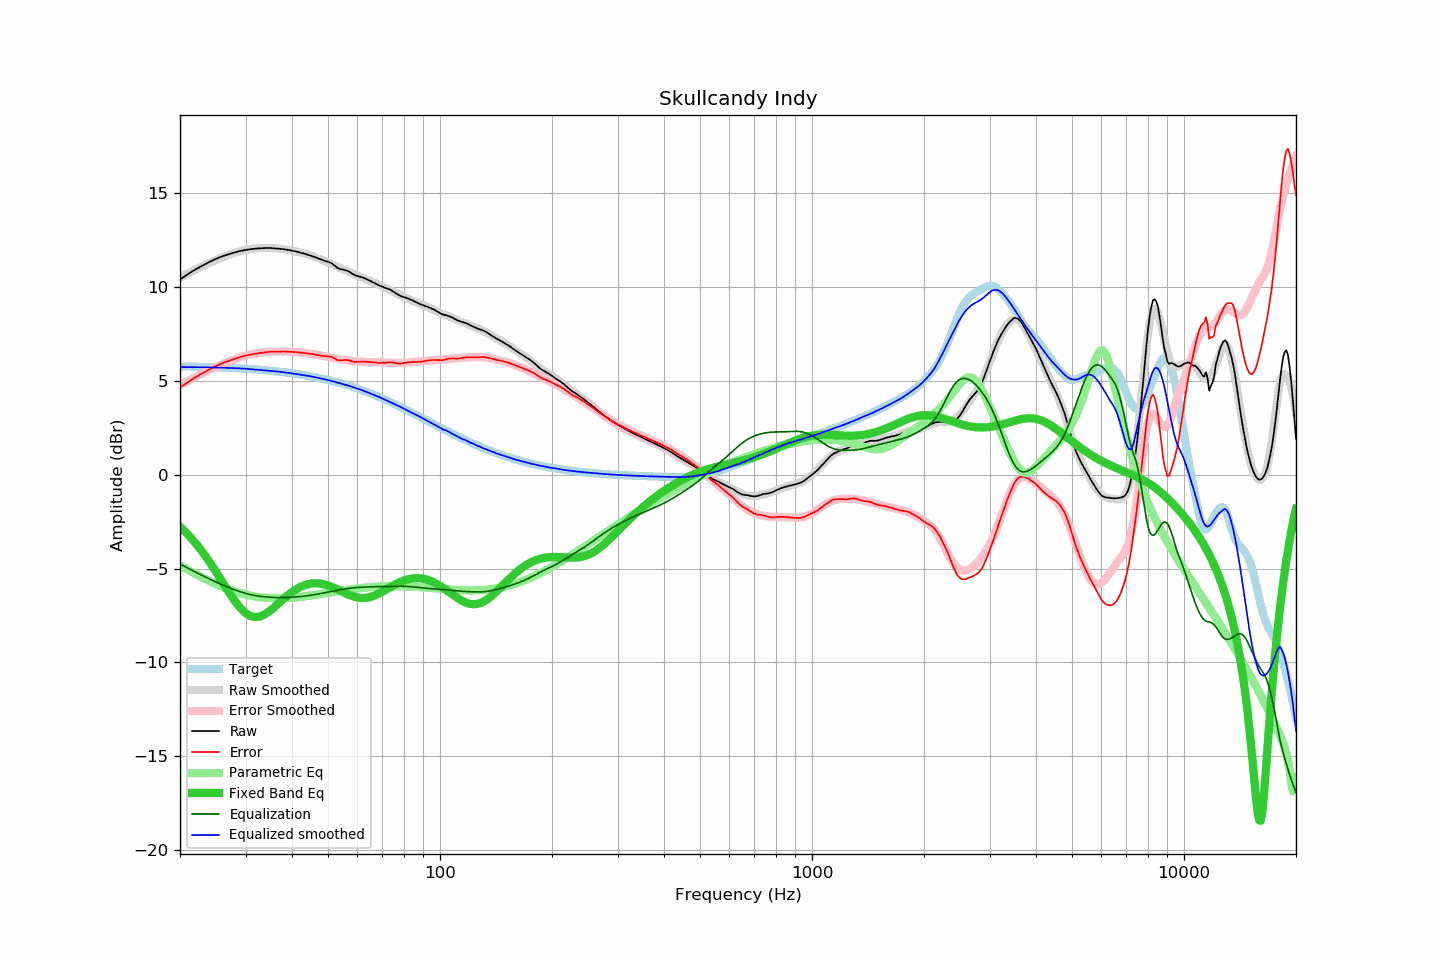

Values plotted in this chart, from the file beside it:
frequency, raw, error, smoothed, error_smoothed, equalization, parametric_eq, equalized_raw, equalized_smoothed, target
20, 10.38, 4.62, 10.47, 4.76, -4.76, -2.78, 5.62, 5.71, 5.75
21, 10.66, 4.91, 10.69, 4.98, -4.98, -3.19, 5.68, 5.71, 5.75
22, 10.91, 5.17, 10.90, 5.19, -5.19, -3.64, 5.72, 5.71, 5.74
23, 11.12, 5.39, 11.08, 5.38, -5.38, -4.13, 5.74, 5.71, 5.73
24, 11.31, 5.59, 11.26, 5.56, -5.56, -4.64, 5.75, 5.70, 5.71
25, 11.48, 5.78, 11.41, 5.72, -5.72, -5.18, 5.76, 5.69, 5.70
26, 11.61, 5.92, 11.55, 5.87, -5.87, -5.71, 5.74, 5.68, 5.69
27, 11.72, 6.04, 11.68, 6.00, -6.00, -6.23, 5.71, 5.67, 5.67
28, 11.81, 6.15, 11.78, 6.12, -6.12, -6.70, 5.68, 5.66, 5.66
29, 11.89, 6.24, 11.88, 6.23, -6.23, -7.08, 5.66, 5.64, 5.64
30, 11.95, 6.32, 11.95, 6.32, -6.32, -7.37, 5.62, 5.63, 5.62
31, 11.99, 6.38, 11.99, 6.39, -6.39, -7.54, 5.60, 5.60, 5.61
32, 12.02, 6.43, 12.02, 6.44, -6.44, -7.59, 5.57, 5.58, 5.59
33, 12.04, 6.47, 12.04, 6.48, -6.48, -7.54, 5.56, 5.56, 5.57
34, 12.05, 6.50, 12.05, 6.51, -6.51, -7.41, 5.54, 5.54, 5.54
35, 12.05, 6.53, 12.05, 6.53, -6.53, -7.23, 5.52, 5.52, 5.52
36, 12.03, 6.53, 12.03, 6.54, -6.54, -7.03, 5.48, 5.49, 5.50
37, 12.01, 6.54, 12.01, 6.55, -6.55, -6.82, 5.46, 5.47, 5.47
38, 11.99, 6.54, 11.99, 6.55, -6.55, -6.61, 5.44, 5.44, 5.44
39, 11.95, 6.53, 11.95, 6.54, -6.54, -6.42, 5.41, 5.41, 5.41
40, 11.91, 6.52, 11.91, 6.53, -6.53, -6.25, 5.38, 5.38, 5.39
41, 11.87, 6.51, 11.86, 6.51, -6.51, -6.11, 5.35, 5.35, 5.35
42, 11.81, 6.48, 11.81, 6.50, -6.50, -6.00, 5.31, 5.32, 5.32
43, 11.76, 6.47, 11.76, 6.47, -6.47, -5.91, 5.28, 5.29, 5.29
44, 11.70, 6.44, 11.71, 6.45, -6.45, -5.84, 5.25, 5.26, 5.26
45, 11.64, 6.42, 11.64, 6.42, -6.42, -5.80, 5.22, 5.22, 5.22
46, 11.57, 6.38, 11.57, 6.39, -6.39, -5.79, 5.18, 5.18, 5.18
47, 11.50, 6.35, 11.50, 6.36, -6.36, -5.79, 5.14, 5.14, 5.15
48, 11.43, 6.32, 11.43, 6.33, -6.33, -5.81, 5.10, 5.10, 5.11
49, 11.37, 6.30, 11.36, 6.29, -6.29, -5.85, 5.08, 5.07, 5.07
50, 11.32, 6.29, 11.28, 6.26, -6.26, -5.90, 5.06, 5.02, 5.03
51, 11.25, 6.26, 11.20, 6.22, -6.22, -5.96, 5.02, 4.98, 4.99
52, 11.13, 6.18, 11.13, 6.19, -6.19, -6.03, 4.94, 4.94, 4.94
53, 10.99, 6.09, 11.05, 6.16, -6.16, -6.11, 4.83, 4.89, 4.90
54, 10.93, 6.07, 10.98, 6.13, -6.13, -6.19, 4.80, 4.85, 4.86
55, 10.90, 6.09, 10.90, 6.10, -6.10, -6.26, 4.80, 4.80, 4.81
56, 10.86, 6.09, 10.83, 6.08, -6.08, -6.33, 4.78, 4.76, 4.76
57, 10.79, 6.07, 10.77, 6.06, -6.06, -6.40, 4.73, 4.71, 4.72
58, 10.69, 6.02, 10.70, 6.04, -6.04, -6.46, 4.65, 4.66, 4.67
59, 10.61, 5.99, 10.64, 6.02, -6.02, -6.50, 4.59, 4.62, 4.62
60, 10.57, 6.00, 10.57, 6.01, -6.01, -6.54, 4.56, 4.56, 4.57
61, 10.52, 6.00, 10.52, 6.00, -6.00, -6.56, 4.52, 4.52, 4.52
62, 10.48, 6.01, 10.46, 5.99, -5.99, -6.57, 4.49, 4.47, 4.47
63, 10.43, 6.01, 10.40, 5.98, -5.98, -6.56, 4.44, 4.42, 4.42
64, 10.36, 5.99, 10.34, 5.98, -5.98, -6.54, 4.38, 4.36, 4.37
65, 10.30, 5.98, 10.28, 5.97, -5.97, -6.51, 4.32, 4.31, 4.32
66, 10.23, 5.96, 10.23, 5.97, -5.97, -6.47, 4.26, 4.26, 4.26
67, 10.17, 5.96, 10.17, 5.97, -5.97, -6.42, 4.20, 4.21, 4.21
68, 10.10, 5.94, 10.12, 5.96, -5.96, -6.36, 4.13, 4.16, 4.16
69, 10.04, 5.93, 10.06, 5.96, -5.96, -6.30, 4.08, 4.10, 4.10
70, 10.00, 5.95, 10.00, 5.96, -5.96, -6.23, 4.04, 4.05, 4.05
71, 9.94, 5.94, 9.94, 5.95, -5.95, -6.17, 3.98, 3.99, 4.00
72, 9.90, 5.96, 9.88, 5.95, -5.95, -6.10, 3.95, 3.93, 3.94
73, 9.86, 5.97, 9.82, 5.94, -5.94, -6.03, 3.91, 3.88, 3.89
74, 9.80, 5.96, 9.76, 5.94, -5.94, -5.96, 3.86, 3.82, 3.83
75, 9.73, 5.95, 9.71, 5.94, -5.94, -5.90, 3.79, 3.77, 3.78
76, 9.65, 5.92, 9.66, 5.94, -5.94, -5.84, 3.71, 3.72, 3.72
77, 9.58, 5.91, 9.60, 5.94, -5.94, -5.78, 3.64, 3.66, 3.67
78, 9.52, 5.90, 9.55, 5.94, -5.94, -5.73, 3.58, 3.61, 3.62
79, 9.47, 5.91, 9.50, 5.94, -5.94, -5.68, 3.52, 3.56, 3.56
... 553 more rows
